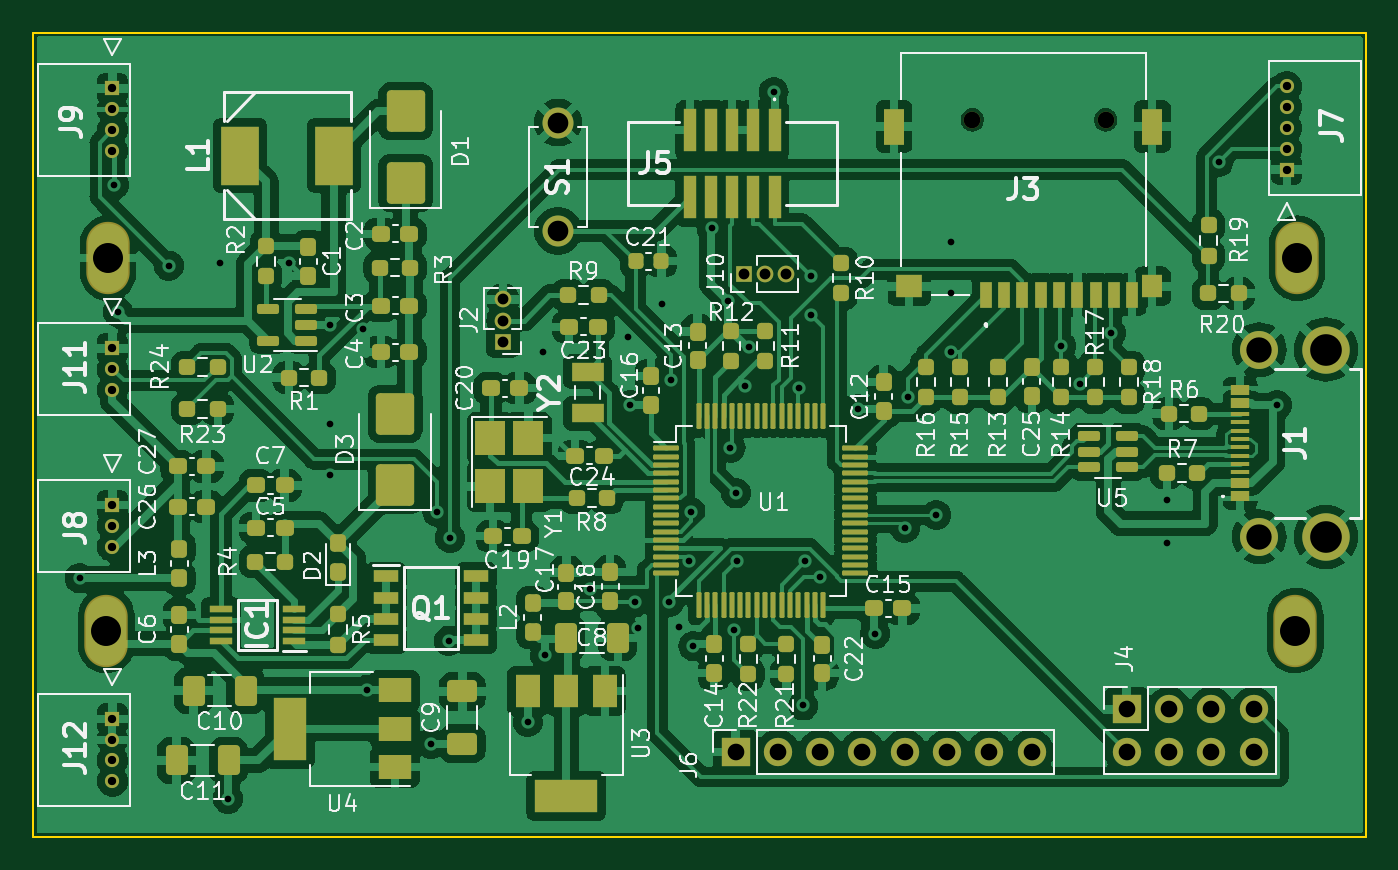
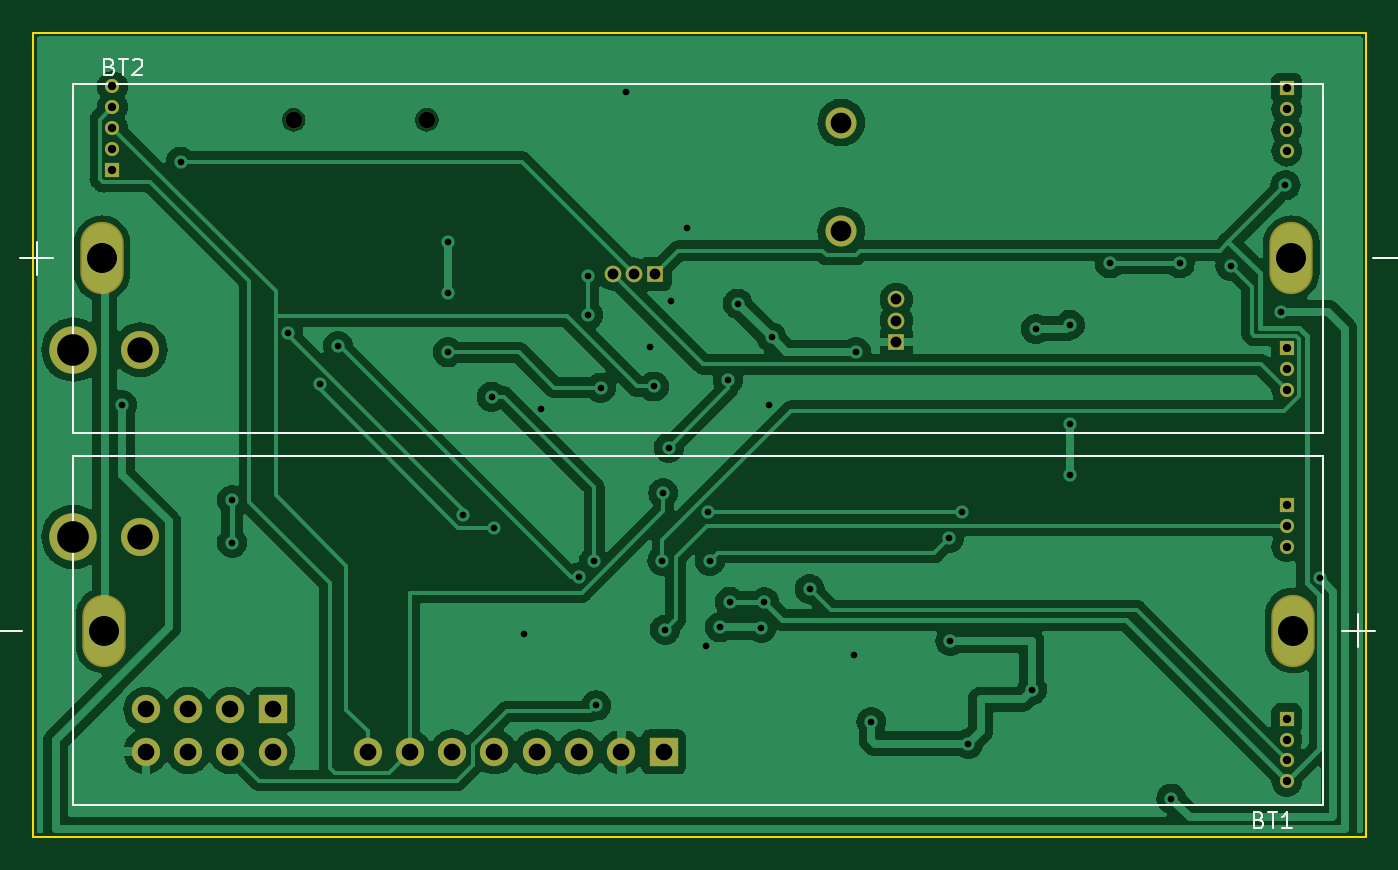
Circuit board: 11 layer files. Board 80.0 x 48.3 mm.
- bottom_copper: Suspension_telemetry-B_Cu.gbr (120252 bytes)
- bottom_mask: Suspension_telemetry-B_Mask.gbr (2420 bytes)
- paste: Suspension_telemetry-B_Paste.gbr (463 bytes)
- bottom_silk: Suspension_telemetry-B_Silkscreen.gbr (3992 bytes)
- outline: Suspension_telemetry-Edge_Cuts.gbr (693 bytes)
- top_copper: Suspension_telemetry-F_Cu.gbr (305014 bytes)
- top_mask: Suspension_telemetry-F_Mask.gbr (13270 bytes)
- paste: Suspension_telemetry-F_Paste.gbr (11342 bytes)
- top_silk: Suspension_telemetry-F_Silkscreen.gbr (119927 bytes)
- drill: Suspension_telemetry-NPTH-drl.gbr (603 bytes)
- drill: Suspension_telemetry-PTH-drl.gbr (4017 bytes)

=== bottom_copper: Suspension_telemetry-B_Cu.gbr (120252 bytes, source omitted) ===
=== bottom_mask: Suspension_telemetry-B_Mask.gbr ===
%TF.GenerationSoftware,KiCad,Pcbnew,7.0.8*%
%TF.CreationDate,2023-10-16T09:34:00+02:00*%
%TF.ProjectId,Suspension_telemetry,53757370-656e-4736-996f-6e5f74656c65,rev?*%
%TF.SameCoordinates,Original*%
%TF.FileFunction,Soldermask,Bot*%
%TF.FilePolarity,Negative*%
%FSLAX46Y46*%
G04 Gerber Fmt 4.6, Leading zero omitted, Abs format (unit mm)*
G04 Created by KiCad (PCBNEW 7.0.8) date 2023-10-16 09:34:00*
%MOMM*%
%LPD*%
G01*
G04 APERTURE LIST*
%ADD10R,0.850000X0.850000*%
%ADD11C,0.850000*%
%ADD12R,1.700000X1.700000*%
%ADD13O,1.700000X1.700000*%
%ADD14C,1.000000*%
%ADD15C,1.860000*%
%ADD16R,1.000000X1.000000*%
%ADD17O,1.000000X1.000000*%
%ADD18C,2.280000*%
%ADD19C,2.850000*%
%ADD20O,2.604000X4.344000*%
G04 APERTURE END LIST*
D10*
%TO.C,J12*%
X72566000Y-116623200D03*
D11*
X72566000Y-117873200D03*
X72566000Y-119123200D03*
X72566000Y-120373200D03*
%TD*%
D12*
%TO.C,J6*%
X109982000Y-118618000D03*
D13*
X112522000Y-118618000D03*
X115062000Y-118618000D03*
X117602000Y-118618000D03*
X120142000Y-118618000D03*
X122682000Y-118618000D03*
X125222000Y-118618000D03*
X127762000Y-118618000D03*
%TD*%
D14*
%TO.C,J3*%
X132204000Y-80661000D03*
X124204000Y-80661000D03*
%TD*%
D15*
%TO.C,S1*%
X99314000Y-87324000D03*
X99314000Y-80824000D03*
%TD*%
D16*
%TO.C,J10*%
X110490000Y-89916000D03*
D17*
X111760000Y-89916000D03*
X113030000Y-89916000D03*
%TD*%
D12*
%TO.C,J4*%
X133461600Y-116058000D03*
D13*
X133461600Y-118598000D03*
X136001600Y-116058000D03*
X136001600Y-118598000D03*
X138541600Y-116058000D03*
X138541600Y-118598000D03*
X141081600Y-116058000D03*
X141081600Y-118598000D03*
%TD*%
D18*
%TO.C,J1*%
X141422000Y-105696000D03*
X141422000Y-94456000D03*
D19*
X145422000Y-105696000D03*
X145422000Y-94456000D03*
%TD*%
D16*
%TO.C,J2*%
X96012000Y-93980000D03*
D17*
X96012000Y-92710000D03*
X96012000Y-91440000D03*
%TD*%
D10*
%TO.C,J8*%
X72566000Y-103786200D03*
D11*
X72566000Y-105036200D03*
X72566000Y-106286200D03*
%TD*%
D10*
%TO.C,J9*%
X72566000Y-78777200D03*
D11*
X72566000Y-80027200D03*
X72566000Y-81277200D03*
X72566000Y-82527200D03*
%TD*%
D10*
%TO.C,J7*%
X143080000Y-83645700D03*
D11*
X143080000Y-82395700D03*
X143080000Y-81145700D03*
X143080000Y-79895700D03*
X143080000Y-78645700D03*
%TD*%
D10*
%TO.C,J11*%
X72566000Y-94388200D03*
D11*
X72566000Y-95638200D03*
X72566000Y-96888200D03*
%TD*%
D20*
%TO.C,BT1*%
X72197000Y-111324000D03*
X143597000Y-111324000D03*
%TD*%
%TO.C,BT2*%
X143701000Y-88972000D03*
X72301000Y-88972000D03*
%TD*%
M02*

=== paste: Suspension_telemetry-B_Paste.gbr ===
%TF.GenerationSoftware,KiCad,Pcbnew,7.0.8*%
%TF.CreationDate,2023-10-16T09:34:00+02:00*%
%TF.ProjectId,Suspension_telemetry,53757370-656e-4736-996f-6e5f74656c65,rev?*%
%TF.SameCoordinates,Original*%
%TF.FileFunction,Paste,Bot*%
%TF.FilePolarity,Positive*%
%FSLAX46Y46*%
G04 Gerber Fmt 4.6, Leading zero omitted, Abs format (unit mm)*
G04 Created by KiCad (PCBNEW 7.0.8) date 2023-10-16 09:34:00*
%MOMM*%
%LPD*%
G01*
G04 APERTURE LIST*
G04 APERTURE END LIST*
M02*

=== bottom_silk: Suspension_telemetry-B_Silkscreen.gbr ===
%TF.GenerationSoftware,KiCad,Pcbnew,7.0.8*%
%TF.CreationDate,2023-10-16T09:34:00+02:00*%
%TF.ProjectId,Suspension_telemetry,53757370-656e-4736-996f-6e5f74656c65,rev?*%
%TF.SameCoordinates,Original*%
%TF.FileFunction,Legend,Bot*%
%TF.FilePolarity,Positive*%
%FSLAX46Y46*%
G04 Gerber Fmt 4.6, Leading zero omitted, Abs format (unit mm)*
G04 Created by KiCad (PCBNEW 7.0.8) date 2023-10-16 09:34:00*
%MOMM*%
%LPD*%
G01*
G04 APERTURE LIST*
%ADD10C,0.150000*%
%ADD11C,0.127000*%
G04 APERTURE END LIST*
D10*
X74230714Y-122685009D02*
X74087857Y-122732628D01*
X74087857Y-122732628D02*
X74040238Y-122780247D01*
X74040238Y-122780247D02*
X73992619Y-122875485D01*
X73992619Y-122875485D02*
X73992619Y-123018342D01*
X73992619Y-123018342D02*
X74040238Y-123113580D01*
X74040238Y-123113580D02*
X74087857Y-123161200D01*
X74087857Y-123161200D02*
X74183095Y-123208819D01*
X74183095Y-123208819D02*
X74564047Y-123208819D01*
X74564047Y-123208819D02*
X74564047Y-122208819D01*
X74564047Y-122208819D02*
X74230714Y-122208819D01*
X74230714Y-122208819D02*
X74135476Y-122256438D01*
X74135476Y-122256438D02*
X74087857Y-122304057D01*
X74087857Y-122304057D02*
X74040238Y-122399295D01*
X74040238Y-122399295D02*
X74040238Y-122494533D01*
X74040238Y-122494533D02*
X74087857Y-122589771D01*
X74087857Y-122589771D02*
X74135476Y-122637390D01*
X74135476Y-122637390D02*
X74230714Y-122685009D01*
X74230714Y-122685009D02*
X74564047Y-122685009D01*
X73706904Y-122208819D02*
X73135476Y-122208819D01*
X73421190Y-123208819D02*
X73421190Y-122208819D01*
X72278333Y-123208819D02*
X72849761Y-123208819D01*
X72564047Y-123208819D02*
X72564047Y-122208819D01*
X72564047Y-122208819D02*
X72659285Y-122351676D01*
X72659285Y-122351676D02*
X72754523Y-122446914D01*
X72754523Y-122446914D02*
X72849761Y-122494533D01*
X143238714Y-77473009D02*
X143095857Y-77520628D01*
X143095857Y-77520628D02*
X143048238Y-77568247D01*
X143048238Y-77568247D02*
X143000619Y-77663485D01*
X143000619Y-77663485D02*
X143000619Y-77806342D01*
X143000619Y-77806342D02*
X143048238Y-77901580D01*
X143048238Y-77901580D02*
X143095857Y-77949200D01*
X143095857Y-77949200D02*
X143191095Y-77996819D01*
X143191095Y-77996819D02*
X143572047Y-77996819D01*
X143572047Y-77996819D02*
X143572047Y-76996819D01*
X143572047Y-76996819D02*
X143238714Y-76996819D01*
X143238714Y-76996819D02*
X143143476Y-77044438D01*
X143143476Y-77044438D02*
X143095857Y-77092057D01*
X143095857Y-77092057D02*
X143048238Y-77187295D01*
X143048238Y-77187295D02*
X143048238Y-77282533D01*
X143048238Y-77282533D02*
X143095857Y-77377771D01*
X143095857Y-77377771D02*
X143143476Y-77425390D01*
X143143476Y-77425390D02*
X143238714Y-77473009D01*
X143238714Y-77473009D02*
X143572047Y-77473009D01*
X142714904Y-76996819D02*
X142143476Y-76996819D01*
X142429190Y-77996819D02*
X142429190Y-76996819D01*
X141857761Y-77092057D02*
X141810142Y-77044438D01*
X141810142Y-77044438D02*
X141714904Y-76996819D01*
X141714904Y-76996819D02*
X141476809Y-76996819D01*
X141476809Y-76996819D02*
X141381571Y-77044438D01*
X141381571Y-77044438D02*
X141333952Y-77092057D01*
X141333952Y-77092057D02*
X141286333Y-77187295D01*
X141286333Y-77187295D02*
X141286333Y-77282533D01*
X141286333Y-77282533D02*
X141333952Y-77425390D01*
X141333952Y-77425390D02*
X141905380Y-77996819D01*
X141905380Y-77996819D02*
X141286333Y-77996819D01*
D11*
%TO.C,BT1*%
X67270000Y-111324000D02*
X69270000Y-111324000D01*
X68270000Y-112324000D02*
X68270000Y-110324000D01*
X70420000Y-100834000D02*
X70420000Y-121814000D01*
X70420000Y-121814000D02*
X145480000Y-121814000D01*
X145476000Y-121814000D02*
X145476000Y-100834000D01*
X145480000Y-100834000D02*
X70420000Y-100834000D01*
X148530000Y-111324000D02*
X150530000Y-111324000D01*
%TO.C,BT2*%
X148628000Y-88972000D02*
X146628000Y-88972000D01*
X147628000Y-87972000D02*
X147628000Y-89972000D01*
X145478000Y-99462000D02*
X145478000Y-78482000D01*
X145478000Y-78482000D02*
X70418000Y-78482000D01*
X70422000Y-78482000D02*
X70422000Y-99462000D01*
X70418000Y-99462000D02*
X145478000Y-99462000D01*
X67368000Y-88972000D02*
X65368000Y-88972000D01*
%TD*%
M02*

=== outline: Suspension_telemetry-Edge_Cuts.gbr ===
%TF.GenerationSoftware,KiCad,Pcbnew,7.0.8*%
%TF.CreationDate,2023-10-16T09:34:00+02:00*%
%TF.ProjectId,Suspension_telemetry,53757370-656e-4736-996f-6e5f74656c65,rev?*%
%TF.SameCoordinates,Original*%
%TF.FileFunction,Profile,NP*%
%FSLAX46Y46*%
G04 Gerber Fmt 4.6, Leading zero omitted, Abs format (unit mm)*
G04 Created by KiCad (PCBNEW 7.0.8) date 2023-10-16 09:34:00*
%MOMM*%
%LPD*%
G01*
G04 APERTURE LIST*
%TA.AperFunction,Profile*%
%ADD10C,0.100000*%
%TD*%
G04 APERTURE END LIST*
D10*
X147828000Y-123698000D02*
X147828000Y-75438000D01*
X67818000Y-123698000D02*
X147828000Y-123698000D01*
X67818000Y-75438000D02*
X67818000Y-123698000D01*
X147828000Y-75438000D02*
X67818000Y-75438000D01*
M02*

=== top_copper: Suspension_telemetry-F_Cu.gbr (305014 bytes, source omitted) ===
=== top_mask: Suspension_telemetry-F_Mask.gbr (13270 bytes, source omitted) ===
=== paste: Suspension_telemetry-F_Paste.gbr (11342 bytes, source omitted) ===
=== top_silk: Suspension_telemetry-F_Silkscreen.gbr (119927 bytes, source omitted) ===
=== drill: Suspension_telemetry-NPTH-drl.gbr ===
%TF.GenerationSoftware,KiCad,Pcbnew,7.0.8*%
%TF.CreationDate,2023-10-16T09:35:02+02:00*%
%TF.ProjectId,Suspension_telemetry,53757370-656e-4736-996f-6e5f74656c65,rev?*%
%TF.SameCoordinates,Original*%
%TF.FileFunction,NonPlated,1,2,NPTH,Drill*%
%TF.FilePolarity,Positive*%
%FSLAX46Y46*%
G04 Gerber Fmt 4.6, Leading zero omitted, Abs format (unit mm)*
G04 Created by KiCad (PCBNEW 7.0.8) date 2023-10-16 09:35:02*
%MOMM*%
%LPD*%
G01*
G04 APERTURE LIST*
%TA.AperFunction,ComponentDrill*%
%ADD10C,1.000000*%
%TD*%
G04 APERTURE END LIST*
D10*
%TO.C,J3*%
X124204000Y-80661000D03*
X132204000Y-80661000D03*
M02*

=== drill: Suspension_telemetry-PTH-drl.gbr ===
%TF.GenerationSoftware,KiCad,Pcbnew,7.0.8*%
%TF.CreationDate,2023-10-16T09:35:02+02:00*%
%TF.ProjectId,Suspension_telemetry,53757370-656e-4736-996f-6e5f74656c65,rev?*%
%TF.SameCoordinates,Original*%
%TF.FileFunction,Plated,1,2,PTH,Mixed*%
%TF.FilePolarity,Positive*%
%FSLAX46Y46*%
G04 Gerber Fmt 4.6, Leading zero omitted, Abs format (unit mm)*
G04 Created by KiCad (PCBNEW 7.0.8) date 2023-10-16 09:35:02*
%MOMM*%
%LPD*%
G01*
G04 APERTURE LIST*
%TA.AperFunction,ViaDrill*%
%ADD10C,0.400000*%
%TD*%
%TA.AperFunction,ComponentDrill*%
%ADD11C,0.500000*%
%TD*%
%TA.AperFunction,ComponentDrill*%
%ADD12C,0.650000*%
%TD*%
%TA.AperFunction,ComponentDrill*%
%ADD13C,1.000000*%
%TD*%
%TA.AperFunction,ComponentDrill*%
%ADD14C,1.240000*%
%TD*%
%TA.AperFunction,ComponentDrill*%
%ADD15C,1.520000*%
%TD*%
G04 aperture for slot hole*
%TA.AperFunction,ComponentDrill*%
%ADD16O,1.800000X1.800000*%
%TD*%
%TA.AperFunction,ComponentDrill*%
%ADD17C,1.900000*%
%TD*%
G04 APERTURE END LIST*
D10*
X70590023Y-108182023D03*
X72644000Y-84582000D03*
X72898000Y-92202000D03*
X75946000Y-89408000D03*
X78994000Y-89281000D03*
X79502000Y-121412000D03*
X83185000Y-89281000D03*
X85598000Y-92964000D03*
X85598000Y-98933000D03*
X85598000Y-101981000D03*
X87630000Y-93218000D03*
X87858600Y-114871000D03*
X91694000Y-118110000D03*
X92075000Y-104216200D03*
X92760800Y-111937800D03*
X92837000Y-105760700D03*
X97510600Y-116814600D03*
X98425000Y-94614200D03*
X98552000Y-112776000D03*
X101219000Y-108828500D03*
X103505000Y-93726000D03*
X103632000Y-97790000D03*
X103936800Y-109626400D03*
X104114600Y-111150400D03*
X105537000Y-91694000D03*
X106007500Y-109601000D03*
X106121500Y-96266000D03*
X106603800Y-111125000D03*
X107204797Y-107153997D03*
X107309700Y-104212000D03*
X107442000Y-112268000D03*
X108559600Y-87179500D03*
X109550200Y-91516200D03*
X109673800Y-100336000D03*
X109891900Y-111269400D03*
X110008000Y-103077800D03*
X110059449Y-107125000D03*
X110576300Y-96671700D03*
X110794800Y-94284800D03*
X112268000Y-78994000D03*
X113759600Y-96739200D03*
X114046000Y-115824000D03*
X114151600Y-107173400D03*
X114517300Y-90019800D03*
X114528900Y-92400000D03*
X115065500Y-108137400D03*
X117348000Y-98044000D03*
X118364000Y-111506000D03*
X120142000Y-105156000D03*
X120314900Y-97282000D03*
X122036000Y-104394000D03*
X122936000Y-88011000D03*
X122936000Y-91059000D03*
X122936000Y-94616600D03*
X129540000Y-94234000D03*
X130643500Y-96515700D03*
X132540300Y-93472000D03*
X135890000Y-103505000D03*
X135890000Y-106045000D03*
X138991100Y-83175100D03*
X142494000Y-97790000D03*
D11*
%TO.C,J9*%
X72566000Y-78777200D03*
X72566000Y-80027200D03*
X72566000Y-81277200D03*
X72566000Y-82527200D03*
%TO.C,J11*%
X72566000Y-94388200D03*
X72566000Y-95638200D03*
X72566000Y-96888200D03*
%TO.C,J8*%
X72566000Y-103786200D03*
X72566000Y-105036200D03*
X72566000Y-106286200D03*
%TO.C,J12*%
X72566000Y-116623200D03*
X72566000Y-117873200D03*
X72566000Y-119123200D03*
X72566000Y-120373200D03*
%TO.C,J7*%
X143080000Y-78645700D03*
X143080000Y-79895700D03*
X143080000Y-81145700D03*
X143080000Y-82395700D03*
X143080000Y-83645700D03*
D12*
%TO.C,J2*%
X96012000Y-91440000D03*
X96012000Y-92710000D03*
X96012000Y-93980000D03*
%TO.C,J10*%
X110490000Y-89916000D03*
X111760000Y-89916000D03*
X113030000Y-89916000D03*
D13*
%TO.C,J6*%
X109982000Y-118618000D03*
X112522000Y-118618000D03*
X115062000Y-118618000D03*
X117602000Y-118618000D03*
X120142000Y-118618000D03*
X122682000Y-118618000D03*
X125222000Y-118618000D03*
X127762000Y-118618000D03*
%TO.C,J4*%
X133461600Y-116058000D03*
X133461600Y-118598000D03*
X136001600Y-116058000D03*
X136001600Y-118598000D03*
X138541600Y-116058000D03*
X138541600Y-118598000D03*
X141081600Y-116058000D03*
X141081600Y-118598000D03*
D14*
%TO.C,S1*%
X99314000Y-80824000D03*
X99314000Y-87324000D03*
D15*
%TO.C,J1*%
X141422000Y-94456000D03*
X141422000Y-105696000D03*
D16*
%TO.C,BT1*%
X72197000Y-111324000D03*
%TO.C,BT2*%
X72301000Y-88972000D03*
%TO.C,BT1*%
X143597000Y-111324000D03*
%TO.C,BT2*%
X143701000Y-88972000D03*
D17*
%TO.C,J1*%
X145422000Y-94456000D03*
X145422000Y-105696000D03*
M02*

